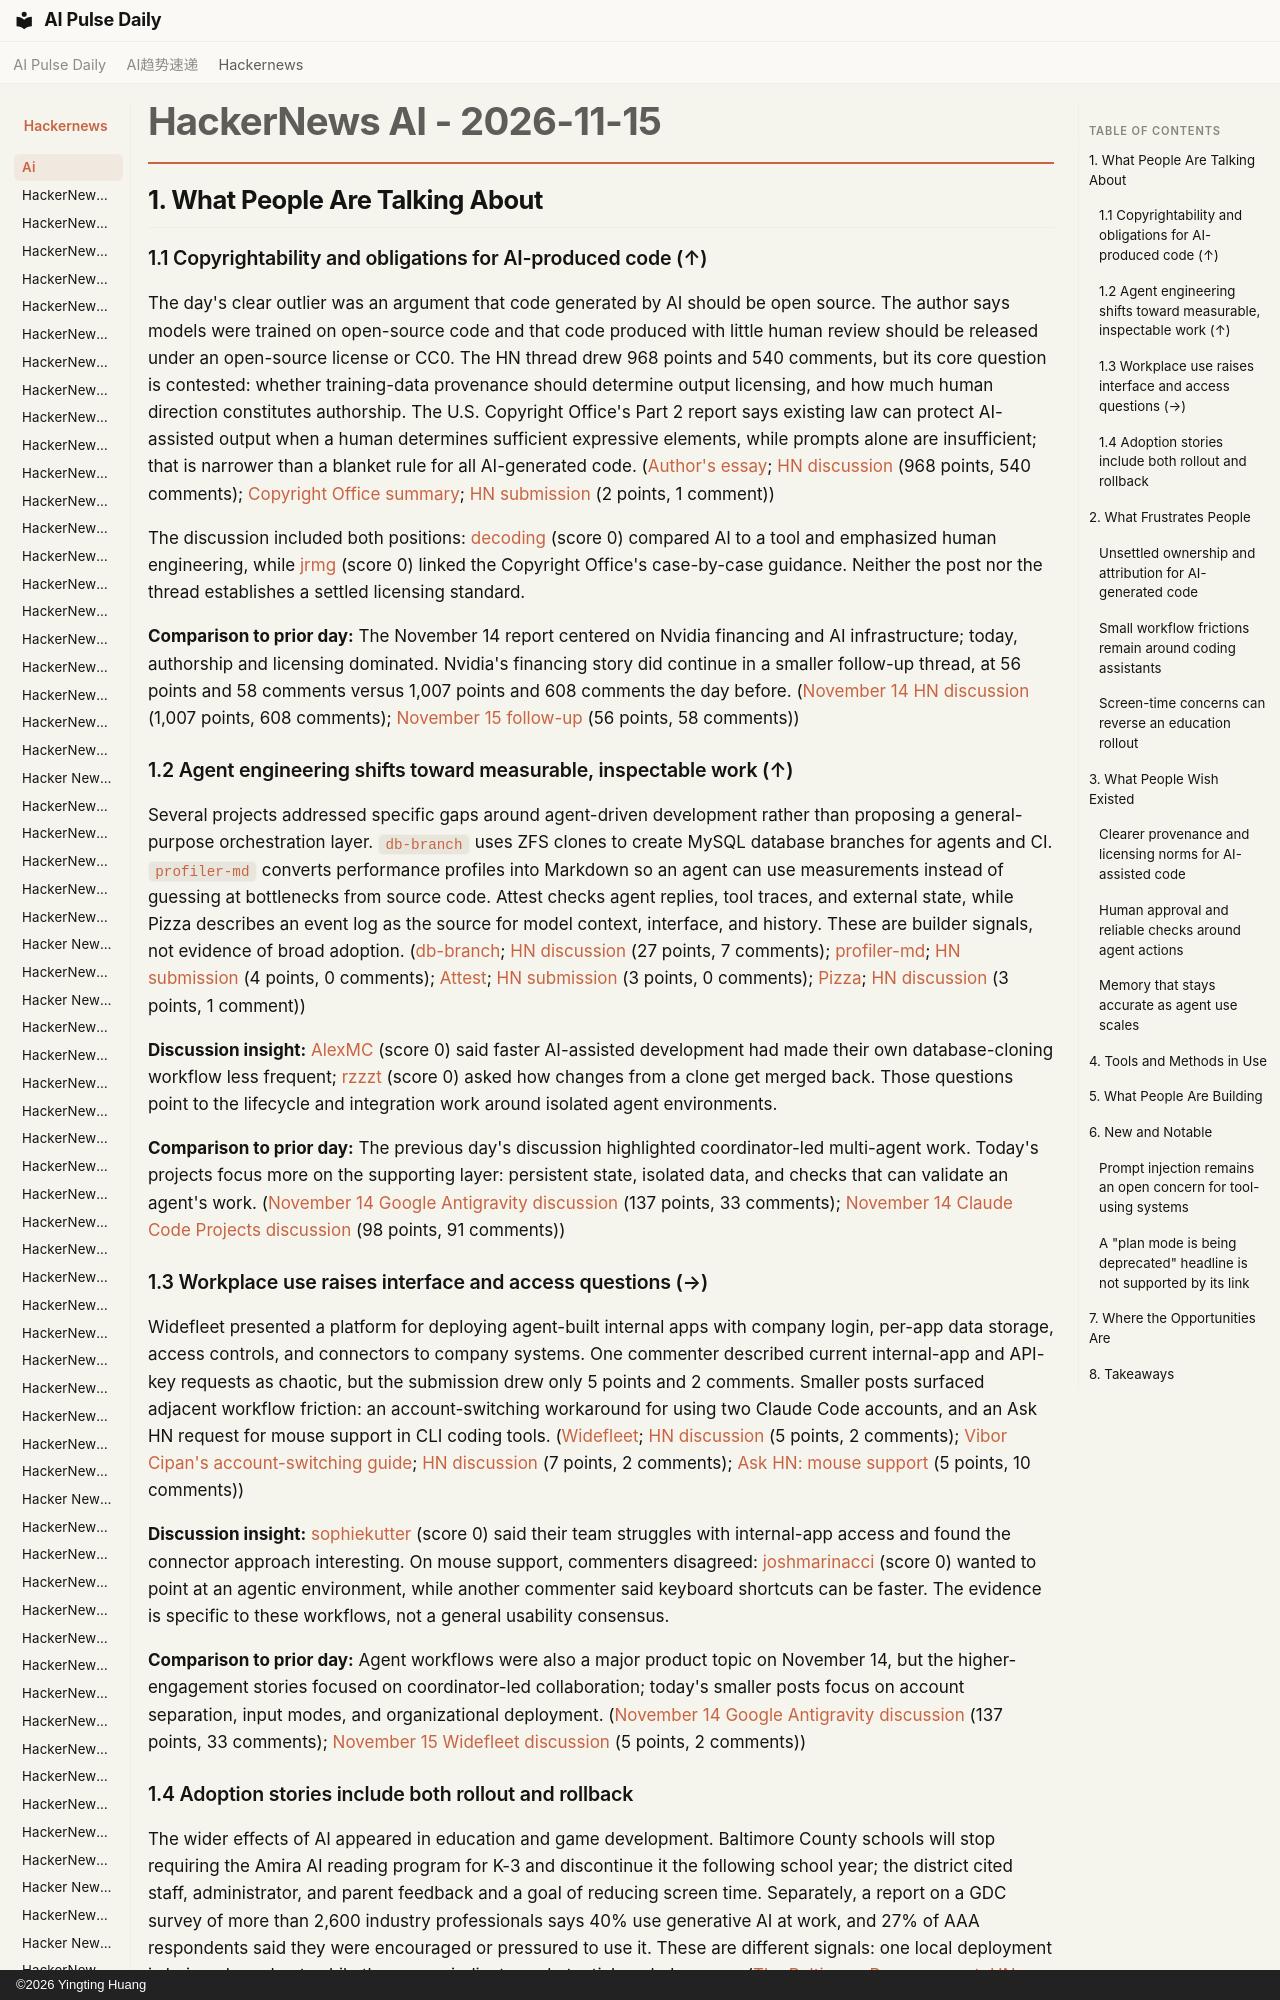

repository: vibewatch/vibewatch.github.io · page: hackernews/ai/2026-11-15/index.html · generator: mkdocs · copyright: ©2026 Yingting Huang

# HackerNews AI - 2026-11-15

## 1. What People Are Talking About

### 1.1 Copyrightability and obligations for AI-produced code (↑)

The day's clear outlier was an argument that code generated by AI should be open source. The author says models were trained on open-source code and that code produced with little human review should be released under an open-source license or CC0. The HN thread drew 968 points and 540 comments, but its core question is contested: whether training-data provenance should determine output licensing, and how much human direction constitutes authorship. The U.S. Copyright Office's Part 2 report says existing law can protect AI-assisted output when a human determines sufficient expressive elements, while prompts alone are insufficient; that is narrower than a blanket rule for all AI-generated code. ([Author's essay](https://jakub.jankiewicz.org/blog/ai-code-open-source/); [HN discussion](https://news.ycombinator.com/item?id=50507303) (968 points, 540 comments); [Copyright Office summary](https://www.copyright.gov/newsnet/2025/1060.html); [HN submission](https://news.ycombinator.com/item?id=50510273) (2 points, 1 comment))

The discussion included both positions: [decoding](https://news.ycombinator.com/user?id=decoding) (score 0) compared AI to a tool and emphasized human engineering, while [jrmg](https://news.ycombinator.com/user?id=jrmg) (score 0) linked the Copyright Office's case-by-case guidance. Neither the post nor the thread establishes a settled licensing standard.

**Comparison to prior day:** The November 14 report centered on Nvidia financing and AI infrastructure; today, authorship and licensing dominated. Nvidia's financing story did continue in a smaller follow-up thread, at 56 points and 58 comments versus 1,007 points and 608 comments the day before. ([November 14 HN discussion](https://news.ycombinator.com/item?id=50493251) (1,007 points, 608 comments); [November 15 follow-up](https://news.ycombinator.com/item?id=50505905) (56 points, 58 comments))

### 1.2 Agent engineering shifts toward measurable, inspectable work (↑)

Several projects addressed specific gaps around agent-driven development rather than proposing a general-purpose orchestration layer. `db-branch` uses ZFS clones to create MySQL database branches for agents and CI. `profiler-md` converts performance profiles into Markdown so an agent can use measurements instead of guessing at bottlenecks from source code. Attest checks agent replies, tool traces, and external state, while Pizza describes an event log as the source for model context, interface, and history. These are builder signals, not evidence of broad adoption. ([db-branch](https://github.com/db-branch/db-branch); [HN discussion](https://news.ycombinator.com/item?id=50506940) (27 points, 7 comments); [profiler-md](https://github.com/TomerAberbach/profiler-md); [HN submission](https://news.ycombinator.com/item?id=50507976) (4 points, 0 comments); [Attest](https://attest-framework.github.io/); [HN submission](https://news.ycombinator.com/item?id=50509107) (3 points, 0 comments); [Pizza](https://pizza.hertzbeat.com/); [HN discussion](https://news.ycombinator.com/item?id=50507971) (3 points, 1 comment))

**Discussion insight:** [AlexMC](https://news.ycombinator.com/user?id=AlexMC) (score 0) said faster AI-assisted development had made their own database-cloning workflow less frequent; [rzzzt](https://news.ycombinator.com/user?id=rzzzt) (score 0) asked how changes from a clone get merged back. Those questions point to the lifecycle and integration work around isolated agent environments.

**Comparison to prior day:** The previous day's discussion highlighted coordinator-led multi-agent work. Today's projects focus more on the supporting layer: persistent state, isolated data, and checks that can validate an agent's work. ([November 14 Google Antigravity discussion](https://news.ycombinator.com/item?id=50496811) (137 points, 33 comments); [November 14 Claude Code Projects discussion](https://news.ycombinator.com/item?id=50492141) (98 points, 91 comments))
